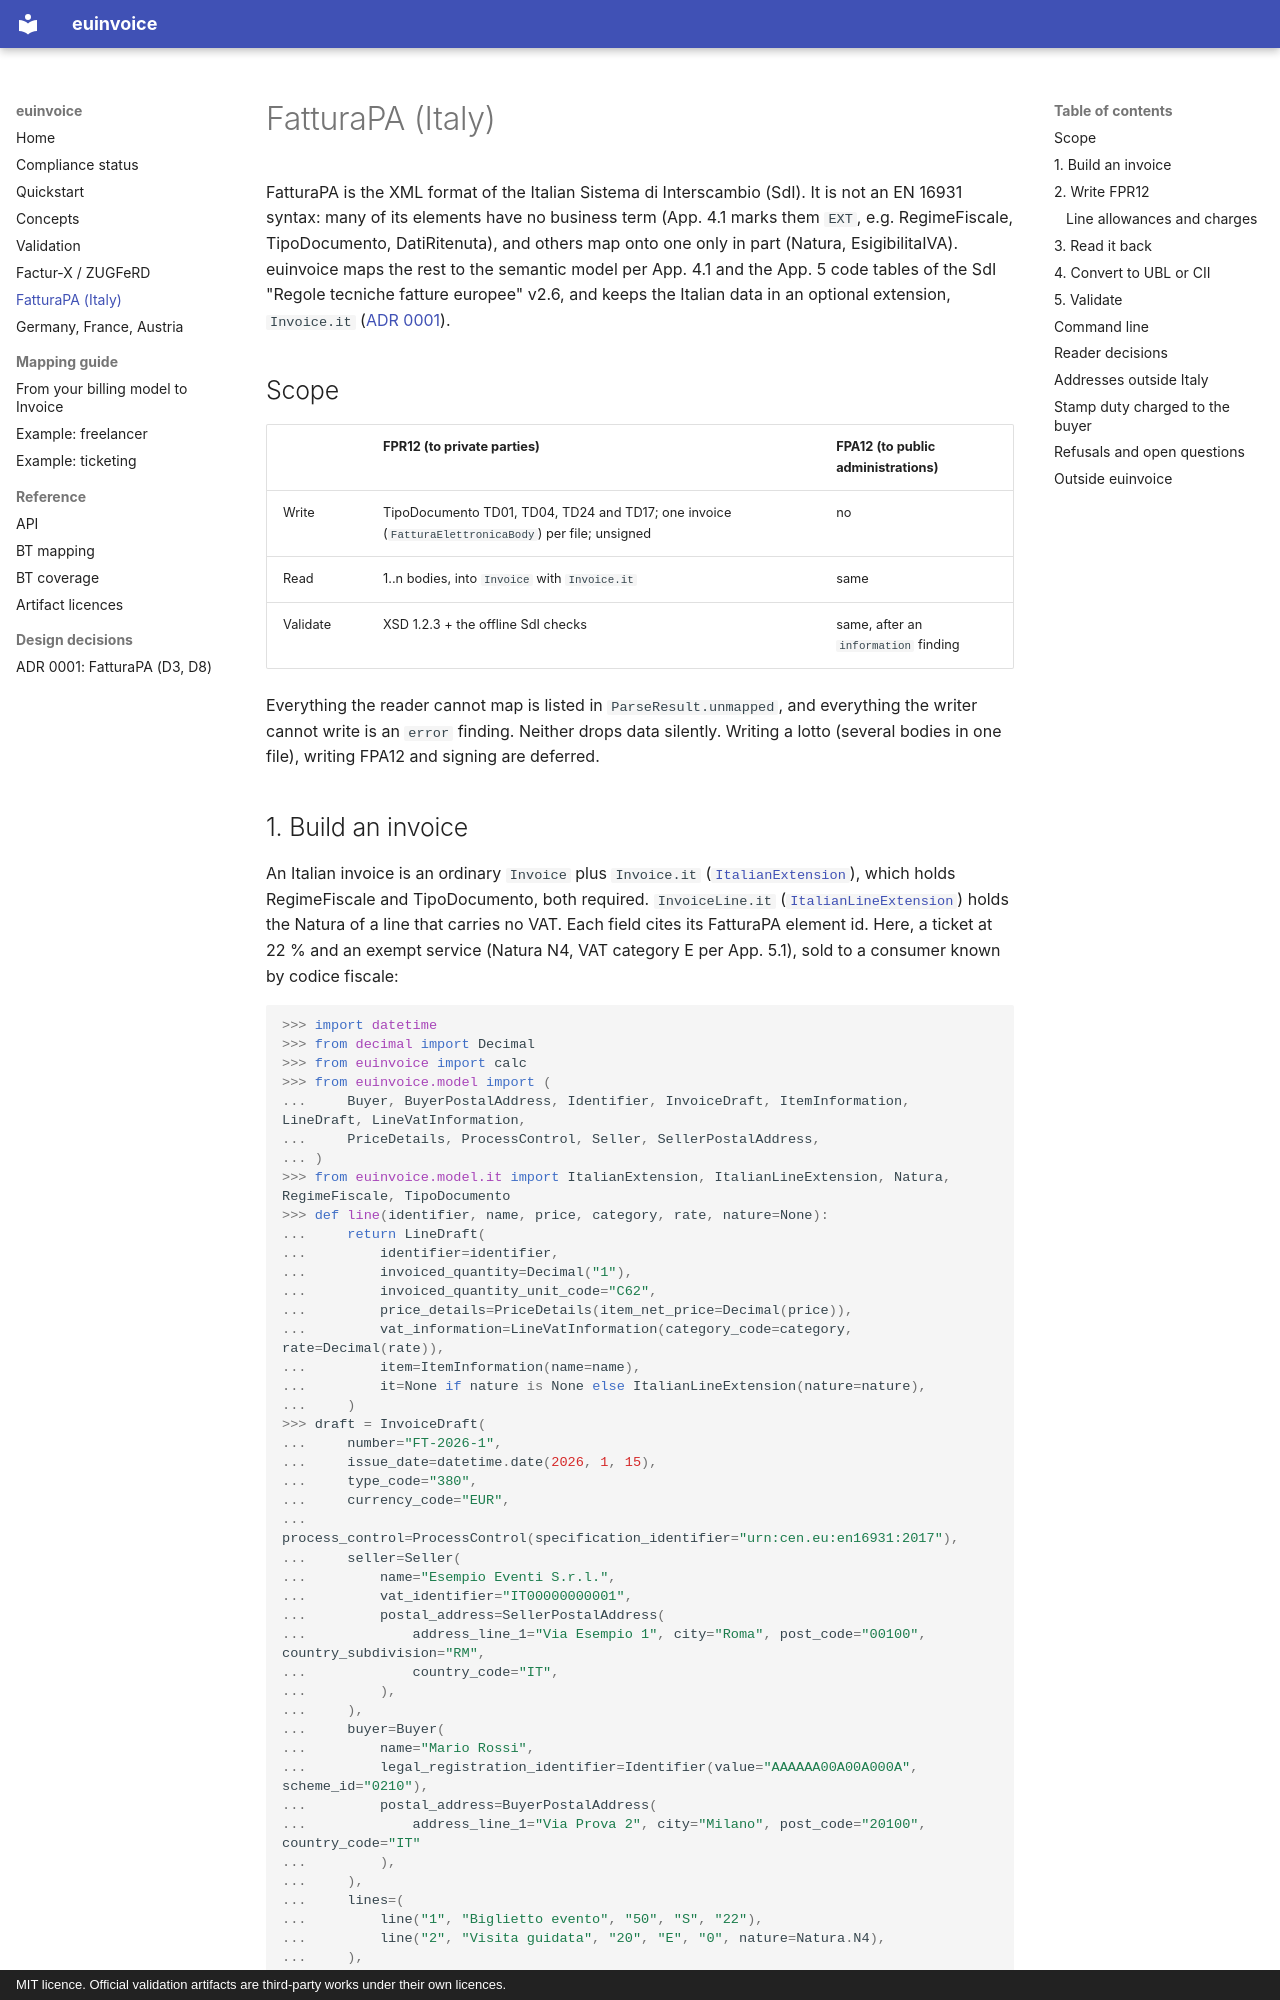

repository: letsrevel/euinvoice · page: fatturapa/index.html · generator: mkdocs · copyright: MIT licence. Official validation artifacts are third-party works under their own licences.

# FatturaPA (Italy)

FatturaPA is the XML format of the Italian Sistema di Interscambio (SdI). It is not an EN 16931 syntax: many of its
elements have no business term (App. 4.1 marks them `EXT`, e.g. RegimeFiscale, TipoDocumento, DatiRitenuta), and others
map onto one only in part (Natura, EsigibilitaIVA). euinvoice maps the rest to the semantic model per App. 4.1 and the
App. 5 code tables of the SdI "Regole tecniche fatture europee" v2.6, and keeps the Italian data in an optional
extension, `Invoice.it` ([ADR 0001](adr/0001-fatturapa-d3-d8.md)).

## Scope

| | FPR12 (to private parties) | FPA12 (to public administrations) |
|---|---|---|
| Write | TipoDocumento TD01, TD04, TD24 and TD17; one invoice (`FatturaElettronicaBody`) per file; unsigned | no |
| Read | 1..n bodies, into `Invoice` with `Invoice.it` | same |
| Validate | XSD 1.2.3 + the offline SdI checks | same, after an `information` finding |

Everything the reader cannot map is listed in `ParseResult.unmapped`, and everything the writer cannot write is an
`error` finding. Neither drops data silently. Writing a lotto (several bodies in one file), writing FPA12 and
signing are deferred.
